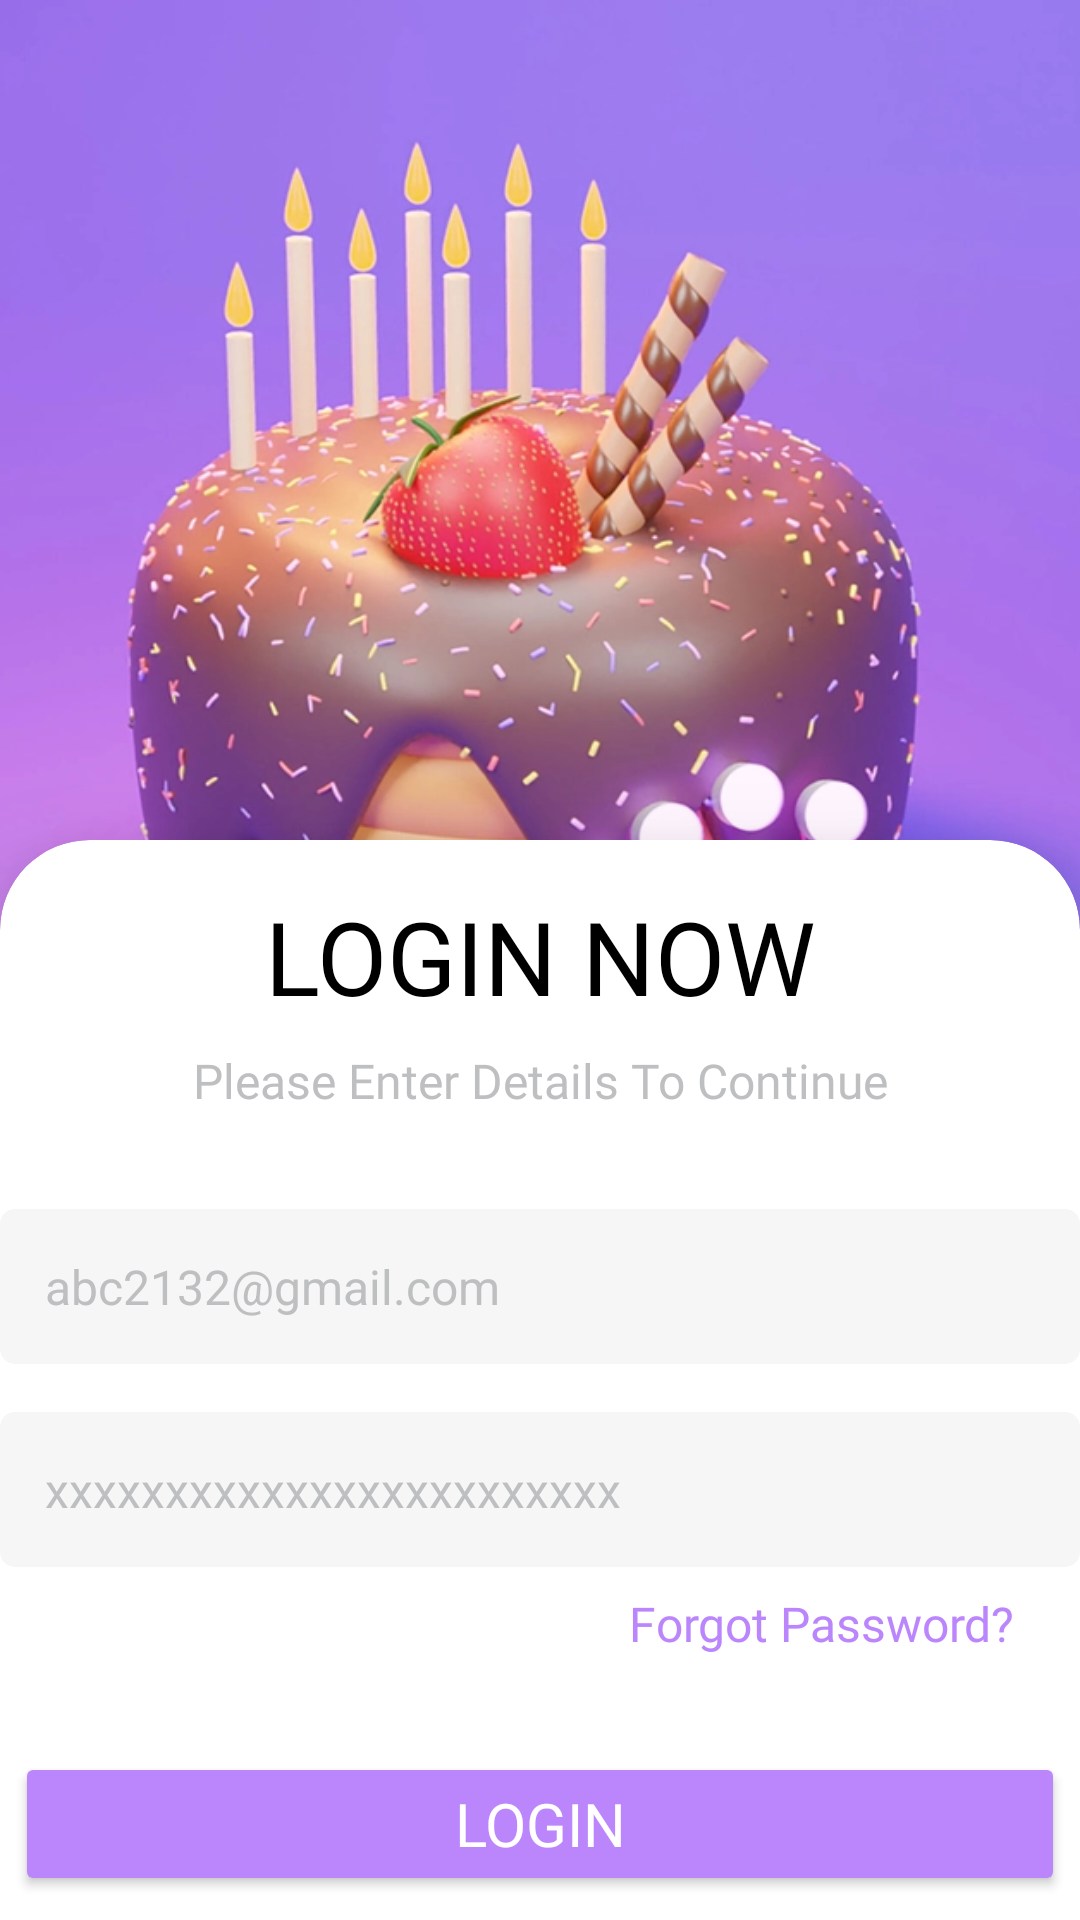

Reconstruct the res/layout file that produces this screen, plus the resources it refers to.
<!-- AndroidManifest.xml: application theme Theme.Greeter -->
<!-- res/layout/activity_login_user.xml -->
<?xml version="1.0" encoding="utf-8"?>
<androidx.constraintlayout.widget.ConstraintLayout xmlns:android="http://schemas.android.com/apk/res/android"
    xmlns:app="http://schemas.android.com/apk/res-auto"
    xmlns:tools="http://schemas.android.com/tools"
    android:layout_width="match_parent"
    android:layout_height="match_parent"
    android:background="#9976EB"
    tools:context=".LoginUser">

    <ImageView
        android:id="@+id/imageView3"
        android:layout_width="wrap_content"
        android:layout_height="430dp"
        android:scaleType="centerCrop"
        app:layout_constraintEnd_toEndOf="parent"
        app:layout_constraintStart_toStartOf="parent"
        app:layout_constraintTop_toTopOf="parent"
        app:srcCompat="@drawable/lgpage2" />

    <androidx.cardview.widget.CardView
        android:id="@+id/cardView"
        android:layout_width="match_parent"
        android:layout_height="550dp"
        android:layout_marginTop="40dp"
        app:cardCornerRadius="30dp"
        app:cardElevation="20dp"
        app:layout_constraintBottom_toBottomOf="parent"
        app:layout_constraintEnd_toEndOf="parent"
        app:layout_constraintHorizontal_bias="0.0"
        app:layout_constraintStart_toStartOf="parent"
        app:layout_constraintTop_toBottomOf="@+id/imageView3">

        <androidx.constraintlayout.widget.ConstraintLayout
            android:layout_width="match_parent"
            android:layout_height="match_parent">

            <TextView
                android:id="@+id/textView3"
                android:layout_width="wrap_content"
                android:layout_height="wrap_content"
                android:layout_marginTop="16dp"
                android:fontFamily="@font/montserrat_semibold"
                android:text="LOGIN NOW"
                android:textColor="@color/black"
                android:textSize="34sp"
                app:layout_constraintEnd_toEndOf="parent"
                app:layout_constraintStart_toStartOf="parent"
                app:layout_constraintTop_toTopOf="parent" />

            <TextView
                android:id="@+id/textView4"
                android:layout_width="wrap_content"
                android:layout_height="wrap_content"
                android:layout_marginTop="8dp"
                android:fontFamily="@font/montserrat_semibold"
                android:text="Please Enter Details To Continue"
                android:textColor="@color/bgBack"
                android:textSize="16sp"
                app:layout_constraintEnd_toEndOf="parent"
                app:layout_constraintStart_toStartOf="parent"
                app:layout_constraintTop_toBottomOf="@+id/textView3" />

            <TextView
                android:id="@+id/textView5"
                android:layout_width="wrap_content"
                android:layout_height="wrap_content"
                android:layout_marginTop="8dp"
                android:fontFamily="@font/montserrat_semibold"
                android:text="Forgot Password?"
                android:textColor="@color/purple_200"
                android:textSize="16sp"
                app:layout_constraintEnd_toEndOf="parent"
                app:layout_constraintHorizontal_bias="0.906"
                app:layout_constraintStart_toStartOf="parent"
                app:layout_constraintTop_toBottomOf="@+id/editTextTextEmailAddress3" />

            <TextView
                android:id="@+id/textView6"
                android:layout_width="wrap_content"
                android:layout_height="wrap_content"
                android:layout_marginTop="20dp"
                android:fontFamily="@font/montserrat_semibold"
                android:text="@string/noaccount"
                android:textColor="@color/bgBack"
                android:textSize="16sp"
                app:layout_constraintEnd_toEndOf="parent"
                app:layout_constraintHorizontal_bias="0.5"
                app:layout_constraintStart_toStartOf="parent"
                app:layout_constraintTop_toBottomOf="@+id/button2" />

            <EditText
                android:id="@+id/editTextTextEmailAddress2"
                android:layout_width="360dp"
                android:layout_height="wrap_content"
                android:layout_marginStart="16dp"
                android:layout_marginTop="32dp"
                android:layout_marginEnd="16dp"
                android:background="@drawable/input_field_login"
                android:ems="10"
                android:hint="abc2132@gmail.com"
                android:inputType="textEmailAddress"
                android:padding="15dp"
                android:textColorHint="@color/bgBack"
                android:textSize="16sp"
                app:layout_constraintEnd_toEndOf="parent"
                app:layout_constraintStart_toStartOf="parent"
                app:layout_constraintTop_toBottomOf="@+id/textView4" />

            <EditText
                android:id="@+id/editTextTextEmailAddress3"
                android:layout_width="360dp"
                android:layout_height="wrap_content"
                android:layout_marginStart="16dp"
                android:layout_marginTop="16dp"
                android:layout_marginEnd="16dp"
                android:background="@drawable/input_field_login"
                android:ems="10"
                android:hint="xxxxxxxxxxxxxxxxxxxxxxxx"
                android:inputType="textEmailAddress"
                android:padding="15dp"
                android:textColorHint="@color/bgBack"
                android:textSize="16sp"
                app:layout_constraintEnd_toEndOf="parent"
                app:layout_constraintStart_toStartOf="parent"
                app:layout_constraintTop_toBottomOf="@+id/editTextTextEmailAddress2" />

            <Button
                android:id="@+id/button2"
                android:layout_width="350dp"
                android:layout_height="wrap_content"
                android:layout_marginTop="32dp"
                android:backgroundTint="@color/purple_200"
                android:fontFamily="@font/montserrat_semibold"
                android:padding="10dp"
                android:text="LOGIN"
                android:textColor="@color/white"
                android:textSize="20sp"
                app:layout_constraintEnd_toEndOf="parent"
                app:layout_constraintStart_toStartOf="parent"
                app:layout_constraintTop_toBottomOf="@+id/textView5" />

        </androidx.constraintlayout.widget.ConstraintLayout>
    </androidx.cardview.widget.CardView>
</androidx.constraintlayout.widget.ConstraintLayout>
<!-- resources referenced by this layout -->
<resources>
  <color name="bgBack">#BEBFC0</color>
  <color name="black">#FF000000</color>
  <color name="purple_200">#FFBB86FC</color>
  <color name="white">#FFFFFFFF</color>
  <!-- drawable input_field_login (drawable) -->
  <?xml version="1.0" encoding="utf-8"?>
  <selector xmlns:android="http://schemas.android.com/apk/res/android">
      <item>
          <shape android:shape="rectangle">
              <solid android:color="#F6F6F6"/>
              <corners android:radius="5dp"/>
  
          </shape>
      </item>
  </selector>
  <!-- drawable lgpage2: png bitmap (drawable, 368410 bytes) -->
  <string name="noaccount">Don\'t Have An Account ? <font fgcolor="#FFBB86FC">Register</font></string>
  <style name="Theme.Greeter" parent="Theme.MaterialComponents.DayNight.NoActionBar">
          
          <item name="colorPrimary">@color/purple_500</item>
          <item name="colorPrimaryVariant">@color/purple_700</item>
          <item name="colorOnPrimary">@color/white</item>
          
          <item name="colorSecondary">@color/teal_200</item>
          <item name="colorSecondaryVariant">@color/teal_700</item>
          <item name="colorOnSecondary">@color/black</item>
          
          <item name="android:statusBarColor">?attr/colorPrimaryVariant</item>
          
      </style>
  <color name="purple_500">#FF6200EE</color>
  <color name="purple_700">#FF3700B3</color>
  <color name="teal_200">#FF03DAC5</color>
  <color name="teal_700">#FF018786</color>
</resources>
